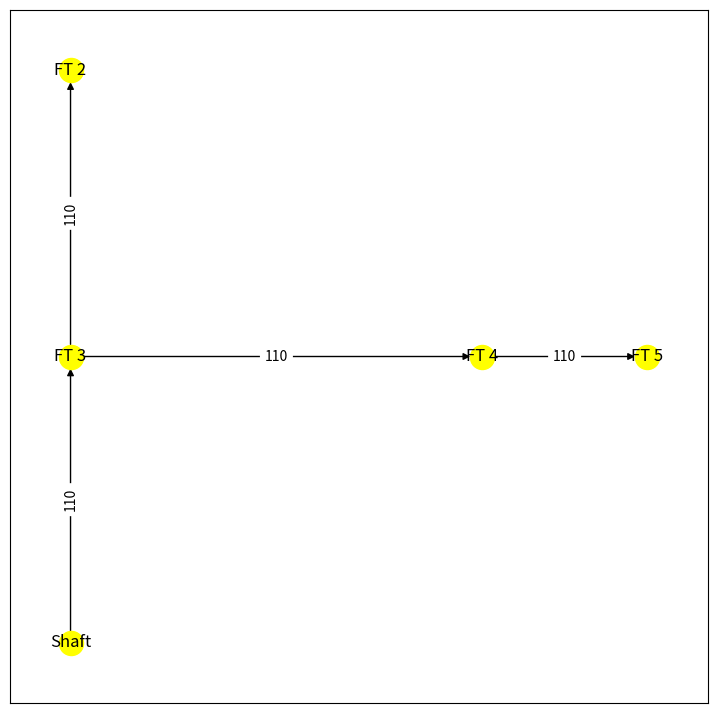

Write Python code to recreate this figure.
# -*- coding: utf-8 -*-
"""
Created on Fri Nov 22 16:57:02 2019

@author: namankasliwal
"""

import networkx as nx
import matplotlib.pyplot as plt


class Entity:

    def __init__(self, point, entType):
        self.point = point
        self.entType = entType

# Directed graphs
G = nx.DiGraph()

e1 = Entity((2, 2), 'Shaft')
e2 = Entity((2, 8), 'FT 2')
e3 = Entity((2, 5), 'FT 3')
e4 = Entity((7, 5), 'FT 4')
e5 = Entity((9, 5), 'FT 5')

# Adding nodes
G.add_node(e1, pos=e1.point, entType=e1.entType)
G.add_node(e2, pos=e2.point, entType=e2.entType)
G.add_node(e3, pos=e3.point, entType=e3.entType)
G.add_node(e4, pos=e4.point, entType=e4.entType)
G.add_node(e5, pos=e5.point, entType=e5.entType)

# Adding edges
G.add_edge(e1, e2, weight='110')
G.add_edge(e3, e4, weight='110')
G.add_edge(e4, e5, weight='110')

# Add e3 in between e1 and e2


def add_node_in_between(e3, e1, e2):
    main_weight = G.edges[e1, e2]['weight']
    G.remove_edge(e1, e2)
    G.add_edge(e1, e3, weight=main_weight)
    G.add_edge(e3, e2, weight=main_weight)

add_node_in_between(e3, e1, e2)

# Traverse through the graph
print('DFS Graph traversal::')
dfs = list(nx.edge_dfs(nx.DiGraph(G.edges), G.nodes))
for u, v in dfs:
    print(u.entType, v.entType)
print('Graph successfully traveresed::\n\n')

# Plot
plt.figure(figsize=(9, 9))
pos = nx.get_node_attributes(G, 'pos')
labels = nx.get_node_attributes(G, 'entType')
nx.draw_networkx(G, pos, with_labels=True, node_color='yellow', labels=labels)
weights = nx.get_edge_attributes(G, 'weight')
nx.draw_networkx_edge_labels(G, pos, edge_labels=weights)
plt.show()

# Print details
print("Total number of nodes: ", int(G.number_of_nodes()))
print("Total number of edges: ", int(G.number_of_edges()))

# https://networkx.github.io/documentation/stable/reference/readwrite/json_graph.html
# Graph to JSON - serialize
# Convert graph to dict, it still has objects as items, if any
dict_dump = nx.node_link_data(G)
print('dict_dump', type(dict_dump), dict_dump)

import json
# Convert graph dict to string, while converting all objects also
json_dump = json.dumps(dict_dump, default=lambda o: o.__dict__, indent=4)
print('json_dump', type(json_dump), json_dump)

# Graph from JSON - deserialize
# dict_dump from json_dump
# TO DO

G = nx.node_link_graph(dict_dump, directed=True)

plt.figure(figsize=(9, 9))
pos = nx.get_node_attributes(G, 'pos')
labels = nx.get_node_attributes(G, 'entType')
nx.draw_networkx(G, pos, with_labels=True, node_color='yellow', labels=labels)
weights = nx.get_edge_attributes(G, 'weight')
nx.draw_networkx_edge_labels(G, pos, edge_labels=weights)
plt.show()
